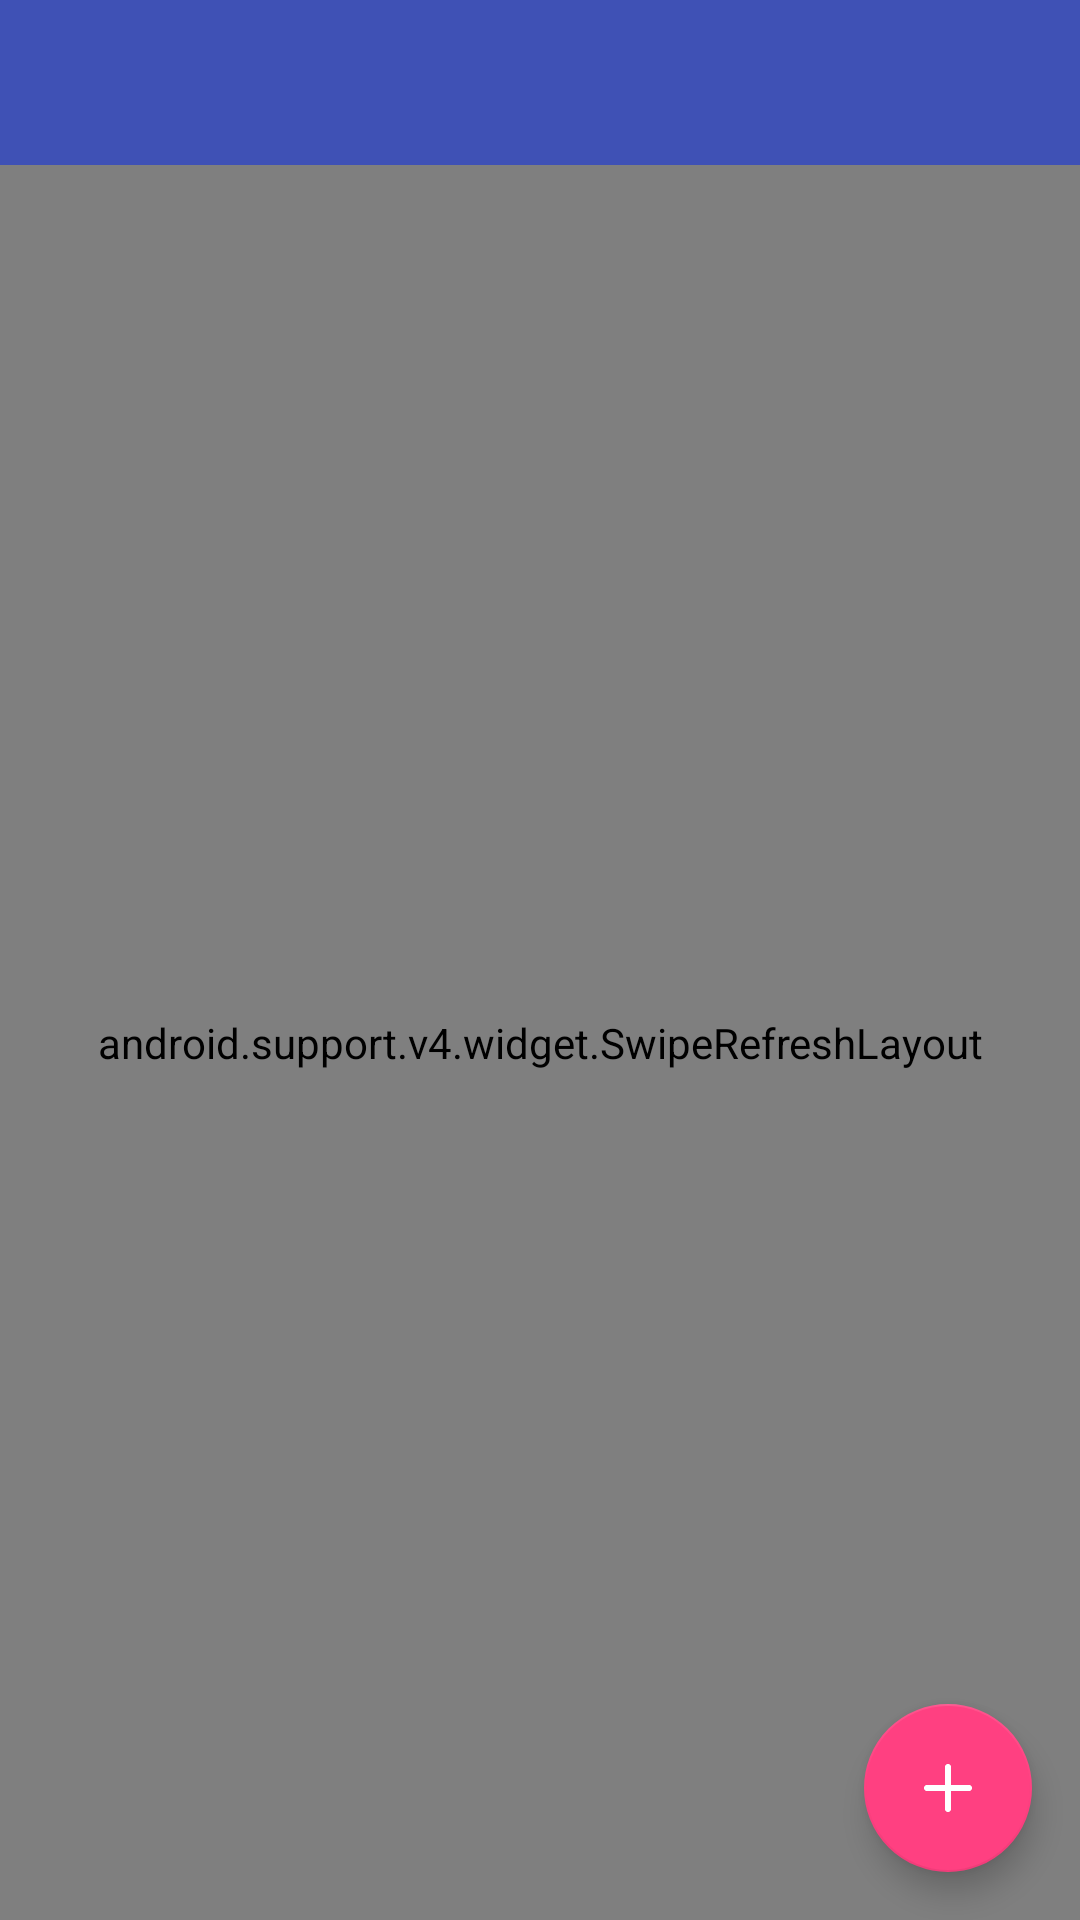

Reconstruct the res/layout file that produces this screen, plus the resources it refers to.
<!-- AndroidManifest.xml: application theme AppTheme -->
<!-- res/layout/activity_category.xml -->
<?xml version="1.0" encoding="utf-8"?>
<RelativeLayout xmlns:android="http://schemas.android.com/apk/res/android"
    xmlns:app="http://schemas.android.com/apk/res-auto"
    xmlns:tools="http://schemas.android.com/tools"
    android:layout_width="match_parent"
    android:layout_height="match_parent"
    tools:context="com.vison.finance.financemanager.biz.category.view.CategoryActivity">

    <android.support.v7.widget.Toolbar
        android:id="@+id/toolbar_category"
        android:layout_width="match_parent"
        android:layout_height="wrap_content"
        android:background="@color/colorPrimary"
        android:minHeight="@dimen/activity_toolbar_height" />

    <android.support.v4.widget.SwipeRefreshLayout
        android:id="@+id/category_swipe_refresh"
        android:layout_below="@+id/toolbar_category"
        android:layout_width="match_parent"
        android:layout_height="match_parent">

        <android.support.v7.widget.RecyclerView
            android:id="@+id/rv_category"
            android:layout_width="match_parent"
            android:layout_height="match_parent" />

    </android.support.v4.widget.SwipeRefreshLayout>


    <android.support.design.widget.FloatingActionButton
        android:id="@+id/fab_new_category"
        android:layout_width="wrap_content"
        android:layout_height="wrap_content"
        android:layout_alignParentBottom="true"
        android:layout_alignParentRight="true"
        android:layout_margin="@dimen/fab_margin"
        app:srcCompat="@drawable/ic_float_button_add" />

</RelativeLayout>
<!-- resources referenced by this layout -->
<resources>
  <color name="colorPrimary">#3F51B5</color>
  <dimen name="activity_toolbar_height">55dp</dimen>
  <dimen name="fab_margin">16dp</dimen>
  <!-- drawable ic_float_button_add: png bitmap (drawable, 2369 bytes) -->
  <style name="AppTheme" parent="Theme.AppCompat.Light.NoActionBar">
          
          <item name="colorPrimary">@color/colorPrimary</item>
          <item name="colorPrimaryDark">@color/colorPrimaryDark</item>
          <item name="colorAccent">@color/colorAccent</item>
          <item name="android:windowBackground">@color/colorBackground</item>
          <item name="android:textColorPrimary">@color/textColorWhite</item>
      </style>
  <color name="colorPrimaryDark">#303F9F</color>
  <color name="colorAccent">#FF4081</color>
  <color name="textColorWhite">#ffffff</color>
</resources>
